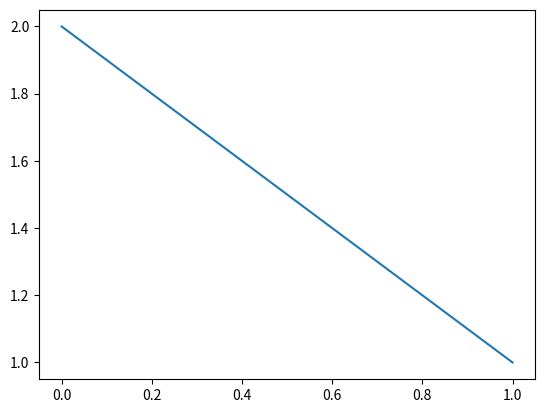

Here is the Python script that generated this plot:
# -*- coding: utf-8 -*-
"""
Ex. 5.20
FINITE ELEMENTS TECHNIQUE - NON-HOM. DIRICHLET BOUNDARY CONDITIONS
Differences from 5.18,5.19:
    - k(x) = 1+x
    - f(x) = 1
    - u(0) = a, u(1) = b
    - solution of the hom. problem is w
    - solution of the non-hom problem is u = g+w
The tridiag matrix must be written differently because the integral is no more
simply the product between the derivatives of the elements of the basis with
respect to x, but also multiplied by (1+x)
The tridiagonal matrix is not affected by the non-hom BC, but the solution
and the right hand side of the equation are.
"""

import numpy as np
import matplotlib.pyplot as plt  

#definition of linear pieceweise function and its vectorization

def fun(x,i,h):
    return np.piecewise(x, [x < (i-1)*h, 
                            ((i-1)*h<=x) & (x<= i*h),
                            (i*h<x) & (x<= (i+1)*h),
                            x>(i+1)*h], 
                        [0, (x - (i - 1)* h)/h,-(x - (i + 1)* h)/h,0])

vfun=np.vectorize(fun)


#recall that in Python arrays and matrixes contain the element 0

#definition of the integrand for the projection of f(x) on the elements of the basis
from scipy.integrate import quad

def fun1(x,i,h):
    return fun(x,i,h)*1

# from here forth we chose the dimension of the base by fixing n
n=5
h=1/n
maindiag=np.empty(n-1)
offdiag=np.empty(n-2)
for i in range(n-1):
    maindiag[i]=2*((i+1)*h+1)/h
for i in range(n-2):
    offdiag[i]=-(h+2*(i+1)*h+2)/(2*h)


kmatrix=np.diag(offdiag, -1) + np.diag(maindiag) + np.diag(offdiag, 1)

print(kmatrix)

# definition of the vector f and its evaluation
# note that in fun(x,i,h), fun1(x,i,h) i must run from 1 to n-1
# and not from 0 to n-2. Therefore we need to shift the argument 
f = np.empty(n-1)
for i in range(n-1):
    f[i]=quad(fun1,0,1,args=(i+1,h))[0]
    
f[0]=h+2*(h+2)/(2*h)
f[n-2]=h-(h-4)/(2*h)
print(f)

# solution of the linear system
coeff = np.linalg.solve(kmatrix, f)
print(coeff)
"""
The solution of the equation is obtained as the sum w+g, where w is the
solution of the hom problem and is given by the summation of the product bet
the functions of the basis and the coefficients of the lin. algebra problem,
and g is the linear function made by g = a*fun[0] + b*fun[n]
"""
def sol(x):
    sol=0
    for i in range(n-1):
        sol += fun(x,i+1,h)*coeff[i]
    sol += 2*fun(x,0,h) + 1*fun(x,n,h)
    return sol

# exact solution
#def exact(x):
#    return np.log(1+x)/np.log(2)-x
#vexact=np.vectorize(exact)
vsol=np.vectorize(sol)
t = np.linspace(0, 1, 101) 
s=vsol(t)
#ex=vexact(t)
plt.plot(t,s) 
#plt.plot(t,ex)
plt.show() 



